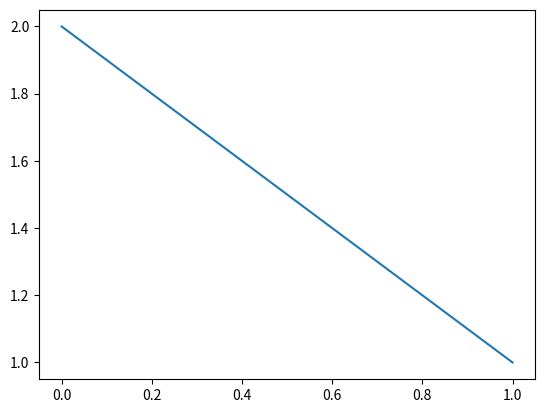

Here is the Python script that generated this plot:
# -*- coding: utf-8 -*-
"""
Ex. 5.20
FINITE ELEMENTS TECHNIQUE - NON-HOM. DIRICHLET BOUNDARY CONDITIONS
Differences from 5.18,5.19:
    - k(x) = 1+x
    - f(x) = 1
    - u(0) = a, u(1) = b
    - solution of the hom. problem is w
    - solution of the non-hom problem is u = g+w
The tridiag matrix must be written differently because the integral is no more
simply the product between the derivatives of the elements of the basis with
respect to x, but also multiplied by (1+x)
The tridiagonal matrix is not affected by the non-hom BC, but the solution
and the right hand side of the equation are.
"""

import numpy as np
import matplotlib.pyplot as plt  

#definition of linear pieceweise function and its vectorization

def fun(x,i,h):
    return np.piecewise(x, [x < (i-1)*h, 
                            ((i-1)*h<=x) & (x<= i*h),
                            (i*h<x) & (x<= (i+1)*h),
                            x>(i+1)*h], 
                        [0, (x - (i - 1)* h)/h,-(x - (i + 1)* h)/h,0])

vfun=np.vectorize(fun)


#recall that in Python arrays and matrixes contain the element 0

#definition of the integrand for the projection of f(x) on the elements of the basis
from scipy.integrate import quad

def fun1(x,i,h):
    return fun(x,i,h)*1

# from here forth we chose the dimension of the base by fixing n
n=5
h=1/n
maindiag=np.empty(n-1)
offdiag=np.empty(n-2)
for i in range(n-1):
    maindiag[i]=2*((i+1)*h+1)/h
for i in range(n-2):
    offdiag[i]=-(h+2*(i+1)*h+2)/(2*h)


kmatrix=np.diag(offdiag, -1) + np.diag(maindiag) + np.diag(offdiag, 1)

print(kmatrix)

# definition of the vector f and its evaluation
# note that in fun(x,i,h), fun1(x,i,h) i must run from 1 to n-1
# and not from 0 to n-2. Therefore we need to shift the argument 
f = np.empty(n-1)
for i in range(n-1):
    f[i]=quad(fun1,0,1,args=(i+1,h))[0]
    
f[0]=h+2*(h+2)/(2*h)
f[n-2]=h-(h-4)/(2*h)
print(f)

# solution of the linear system
coeff = np.linalg.solve(kmatrix, f)
print(coeff)
"""
The solution of the equation is obtained as the sum w+g, where w is the
solution of the hom problem and is given by the summation of the product bet
the functions of the basis and the coefficients of the lin. algebra problem,
and g is the linear function made by g = a*fun[0] + b*fun[n]
"""
def sol(x):
    sol=0
    for i in range(n-1):
        sol += fun(x,i+1,h)*coeff[i]
    sol += 2*fun(x,0,h) + 1*fun(x,n,h)
    return sol

# exact solution
#def exact(x):
#    return np.log(1+x)/np.log(2)-x
#vexact=np.vectorize(exact)
vsol=np.vectorize(sol)
t = np.linspace(0, 1, 101) 
s=vsol(t)
#ex=vexact(t)
plt.plot(t,s) 
#plt.plot(t,ex)
plt.show() 



